2-way image classification set "dataset_uk_species" from GitHub (cameaci/Camera_Trap); label vocabulary: badger, otter.

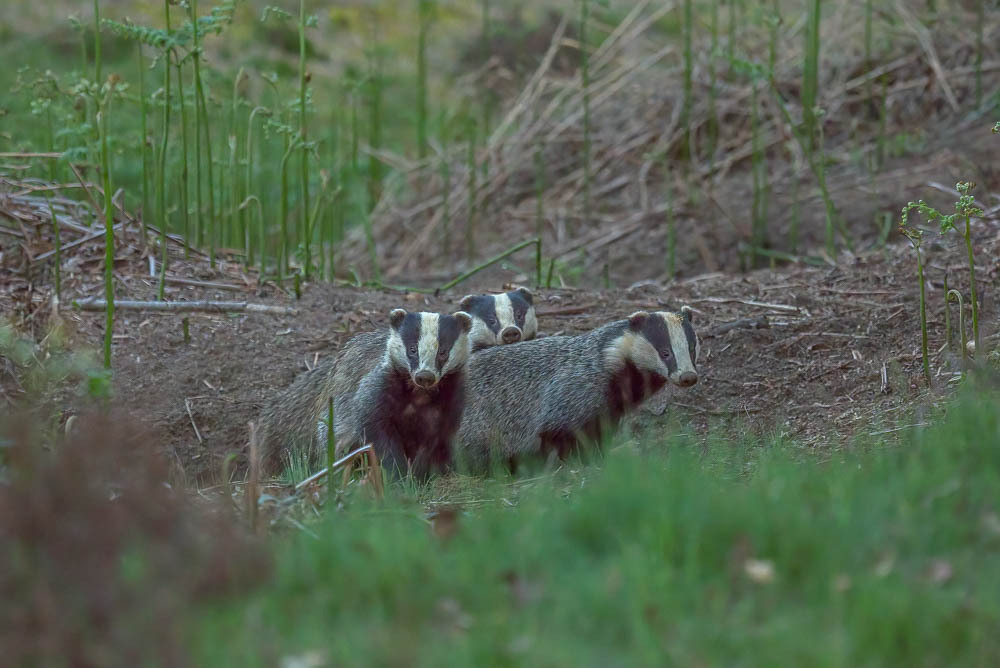
Label: badger

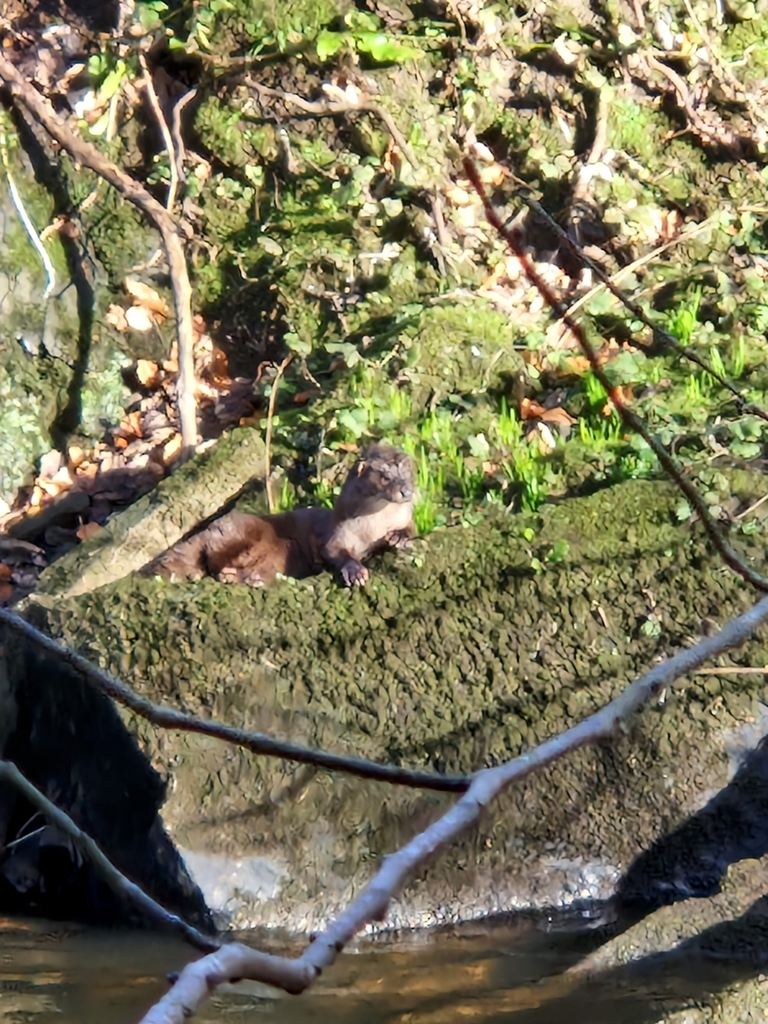
Label: otter

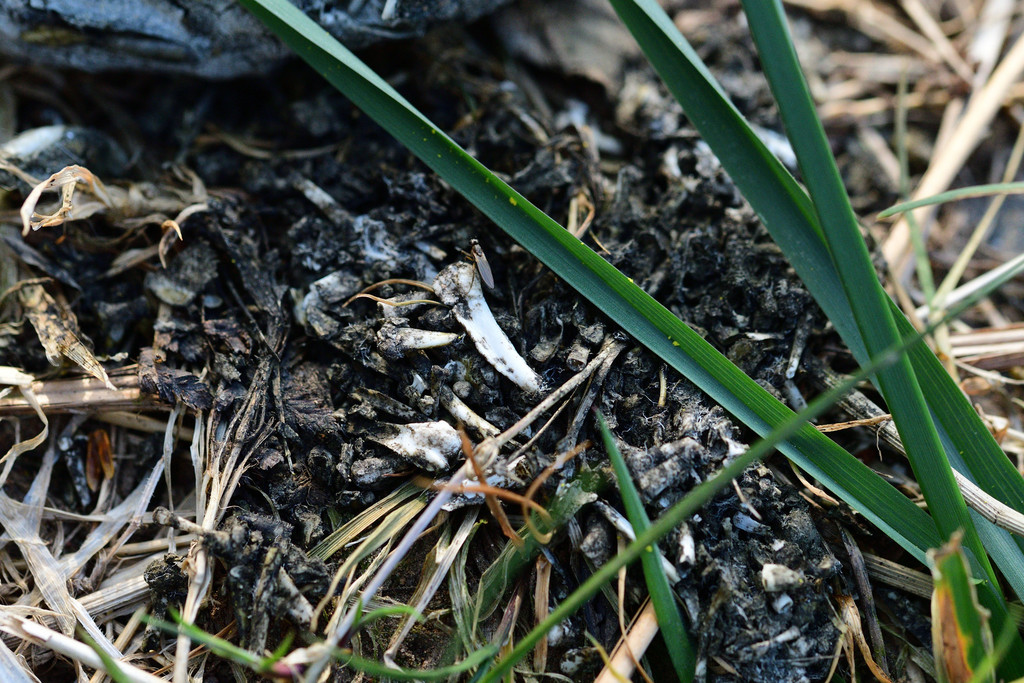
Label: otter

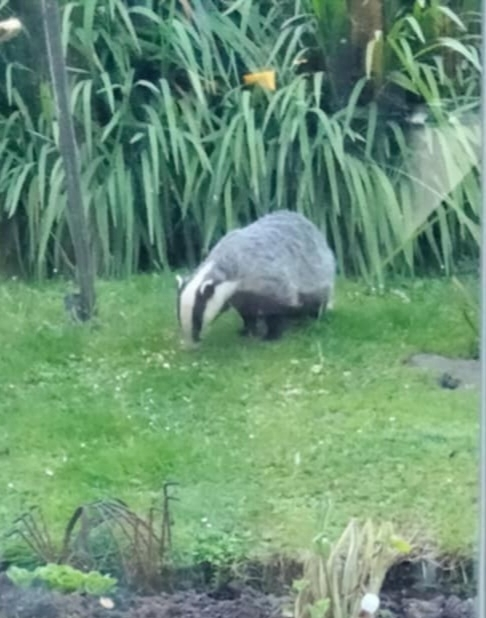
Label: badger

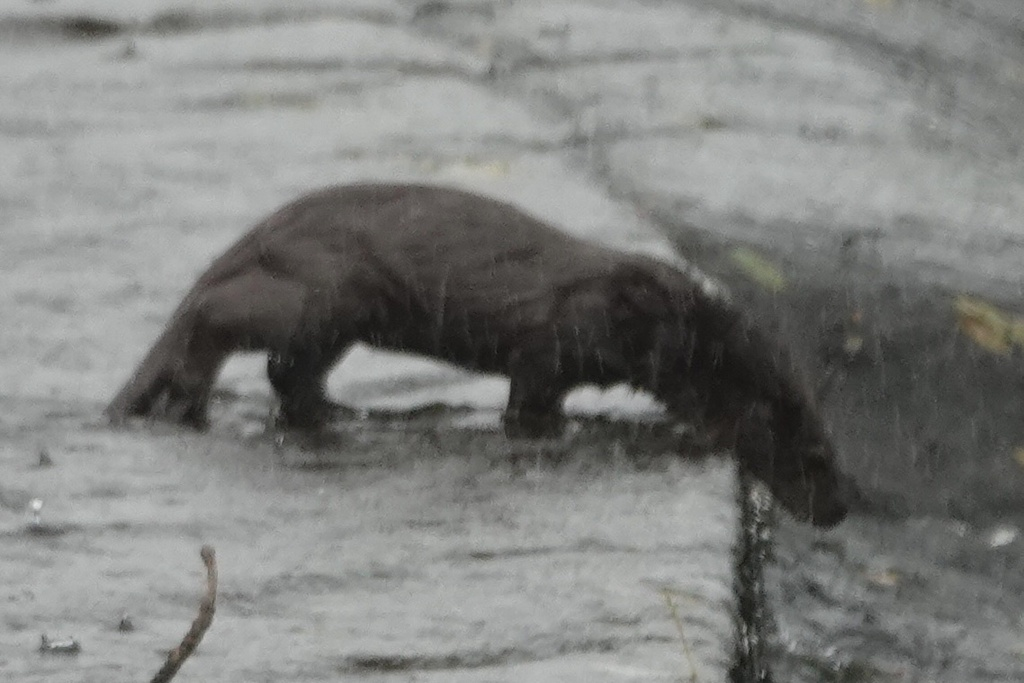
Label: otter

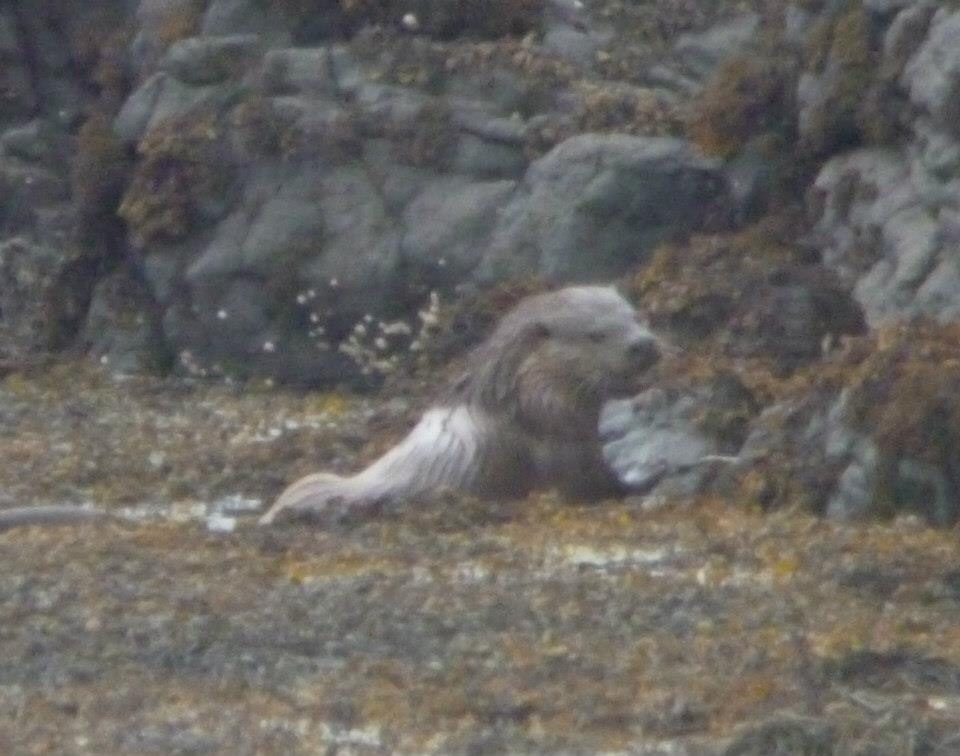
Label: otter
